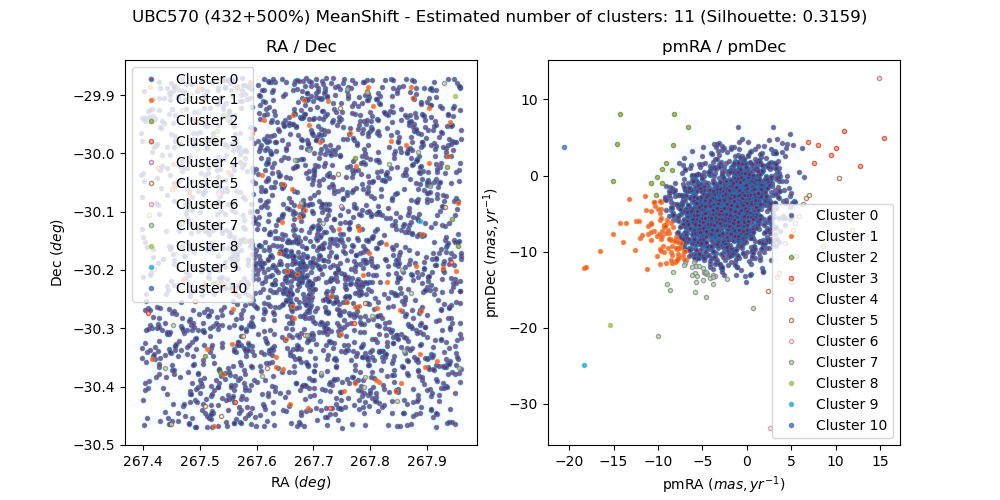

Values plotted in this chart, from the file beside it:
, source_id, ra, dec, pmra, pmdec, parallax, group, member, in_range
0, 4056354344861443200, 267.8, -30.43, 3.561, -0.3747, -0.843, 0, False, 
1, 4056432955671368704, 267.5, -29.96, -10.17, -2.512, 0.005776, 2, False, 
2, 4056368977854295936, 267.9, -30.14, -3.359, -3.669, 0.1299, 0, False, 
3, 4056421926172367360, 267.7, -29.97, -2.267, -1.496, 0.2855, 0, False, 
4, 4055982774353857536, 267.6, -30.42, 0.01659, -1.445, 0.3386, 0, True, 
5, 4056360903283037056, 267.7, -30.27, -3.233, -9.583, 0.3269, 0, False, 
6, 4055983495932007296, 267.5, -30.42, -0.3199, -1.279, 0.3121, 0, True, 
7, 4056423304889564928, 267.7, -29.9, 4.899, -2.693, -0.2637, 0, False, 
8, 4056408491512336640, 267.6, -30.24, -3.969, -2.757, 1.029, 0, False, 
9, 4056407842999973248, 267.5, -30.24, -3.414, -10.11, 0.1123, 0, False, 
10, 4056406533013637376, 267.5, -30.31, -2.353, -6.529, 0.5633, 0, False, 
11, 4056370803248271360, 267.9, -30.04, -2.903, -4.322, 0.4266, 0, False, 
12, 4055982533835582848, 267.6, -30.45, -0.2063, -1.401, 0.2358, 0, True, 
13, 4056409904586536064, 267.6, -30.17, -1.742, -11.33, 0.2746, 0, False, 
14, 4056418666323272448, 267.7, -30, 3.064, -5.401, -0.248, 0, False, 
15, 4056356028556563456, 267.8, -30.39, -6.154, -0.08802, 0.08279, 0, False, 
16, 4056437083201730944, 267.5, -29.89, -6.327, -6.896, -0.04688, 0, False, 
17, 4056356956202053632, 267.8, -30.35, -3.497, -1.078, -0.7755, 0, False, 
18, 4056370249165831424, 267.8, -30.09, -3.209, -7.24, -0.3892, 0, False, 
19, 4056434849818934144, 267.6, -29.9, -2.791, -4.151, -0.6088, 0, False, 
20, 4056422342871680512, 267.8, -29.92, 0.3998, 0.2542, 0.7519, 0, False, 
21, 4056359395811898112, 267.6, -30.34, 3.138, -6.947, 0.9903, 0, False, 
22, 4055983358469398016, 267.5, -30.42, -0.0179, -1.173, 0.3189, 0, True, 
23, 4055983981295908224, 267.5, -30.37, -0.3537, -1.317, 0.3233, 0, True, 
24, 4056412614686114304, 267.4, -30.13, -3.784, 1.834, 1.339, 0, False, 
25, 4056421616988817536, 267.6, -29.93, -1.018, 2.722, 0.8771, 0, False, 
26, 4056358227513738368, 267.6, -30.39, 2.027, -0.5236, -0.02408, 0, False, 
27, 4056433853335249024, 267.5, -29.93, -0.2883, -2.249, -3.621, 0, False, 
28, 4055983083594051712, 267.5, -30.44, -0.5249, -8.892, 0.1172, 0, False, 
29, 4055983397144139392, 267.5, -30.41, -3.033, -1.789, 0.7698, 0, False, 
30, 4055983152310925952, 267.5, -30.43, 10.44, -0.2556, 0.8412, 5, False, 
31, 4056433093095982976, 267.5, -29.94, -5.583, -9.034, -0.4465, 0, False, 
32, 4056363789497593856, 267.8, -30.24, -4.828, 0.5347, -0.1983, 0, False, 
33, 4056416432995866240, 267.7, -30.09, -6.442, 1.012, 0.09872, 0, False, 
34, 4056415260438735360, 267.7, -30.13, -3.732, -5.733, 0.1843, 0, False, 
35, 4056356951912578944, 267.8, -30.35, -4.264, -6.364, -0.9092, 0, False, 
36, 4056357776546906496, 267.8, -30.28, -2.129, -10.69, 0.7431, 0, False, 
37, 4056356195989637504, 267.8, -30.35, -1.897, -6.234, 0.01417, 0, False, 
38, 4056433819026940416, 267.5, -29.94, -0.0336, -1.193, 0.2919, 0, True, 
39, 4056433097471936640, 267.6, -29.93, -0.05325, -1.464, 0.3445, 0, True, 
40, 4056360971994127616, 267.7, -30.25, -1.913, -2.06, 0.4215, 0, False, 
41, 4056410042023411840, 267.6, -30.15, -0.6452, -3.577, -0.2378, 0, False, 
42, 4056433952081724544, 267.5, -29.92, -0.09558, -1.275, 0.2549, 0, True, 
43, 4056350251860319744, 267.9, -30.37, -2.594, -1.473, -0.1163, 0, False, 
44, 4056442546401609728, 267.9, -29.94, -0.2186, -1.352, 0.2912, 0, True, 
45, 4056431001473497088, 267.4, -29.94, -0.389, -10.12, 0.4866, 0, False, 
46, 4056367947060365696, 267.8, -30.17, -1.662, -3.898, 0.6208, 0, False, 
47, 4056340119921330048, 267.9, -30.46, 2.156, -2.515, 0.6542, 0, False, 
48, 4056423579822519040, 267.7, -29.88, -0.945, -1.355, 0.533, 0, False, 
49, 4056035280360730368, 267.4, -30.27, 0.2681, -7.377, 1.304, 0, False, 
50, 4056414062114020352, 267.5, -30.1, -2.079, -4.193, 1.403, 0, False, 
51, 4056419594091876736, 267.6, -30.06, 4.212, -1.833, -0.3278, 0, False, 
52, 4056364064377093120, 267.9, -30.23, -5.741, -4.263, 0.4264, 0, False, 
53, 4056434471861963392, 267.6, -29.87, -0.7018, -2.737, 0.289, 0, False, 
54, 4056417154550402304, 267.7, -30.02, 2.643, 0.8925, 0.2861, 0, False, 
55, 4056412997021107072, 267.6, -30.14, -3.626, -3.794, -1.94, 0, False, 
56, 4056344548143824896, 267.9, -30.38, -3.453, -3.991, 0.6497, 0, False, 
57, 4056350462206882688, 267.9, -30.36, -1.307, -7.272, 0.3161, 0, False, 
58, 4056420929748614912, 267.6, -29.99, -0.8088, -3.694, -0.6747, 0, False, 
59, 4056421655620742144, 267.7, -29.99, -5.603, -3.173, 0.06547, 0, False, 
... 2,532 more rows
